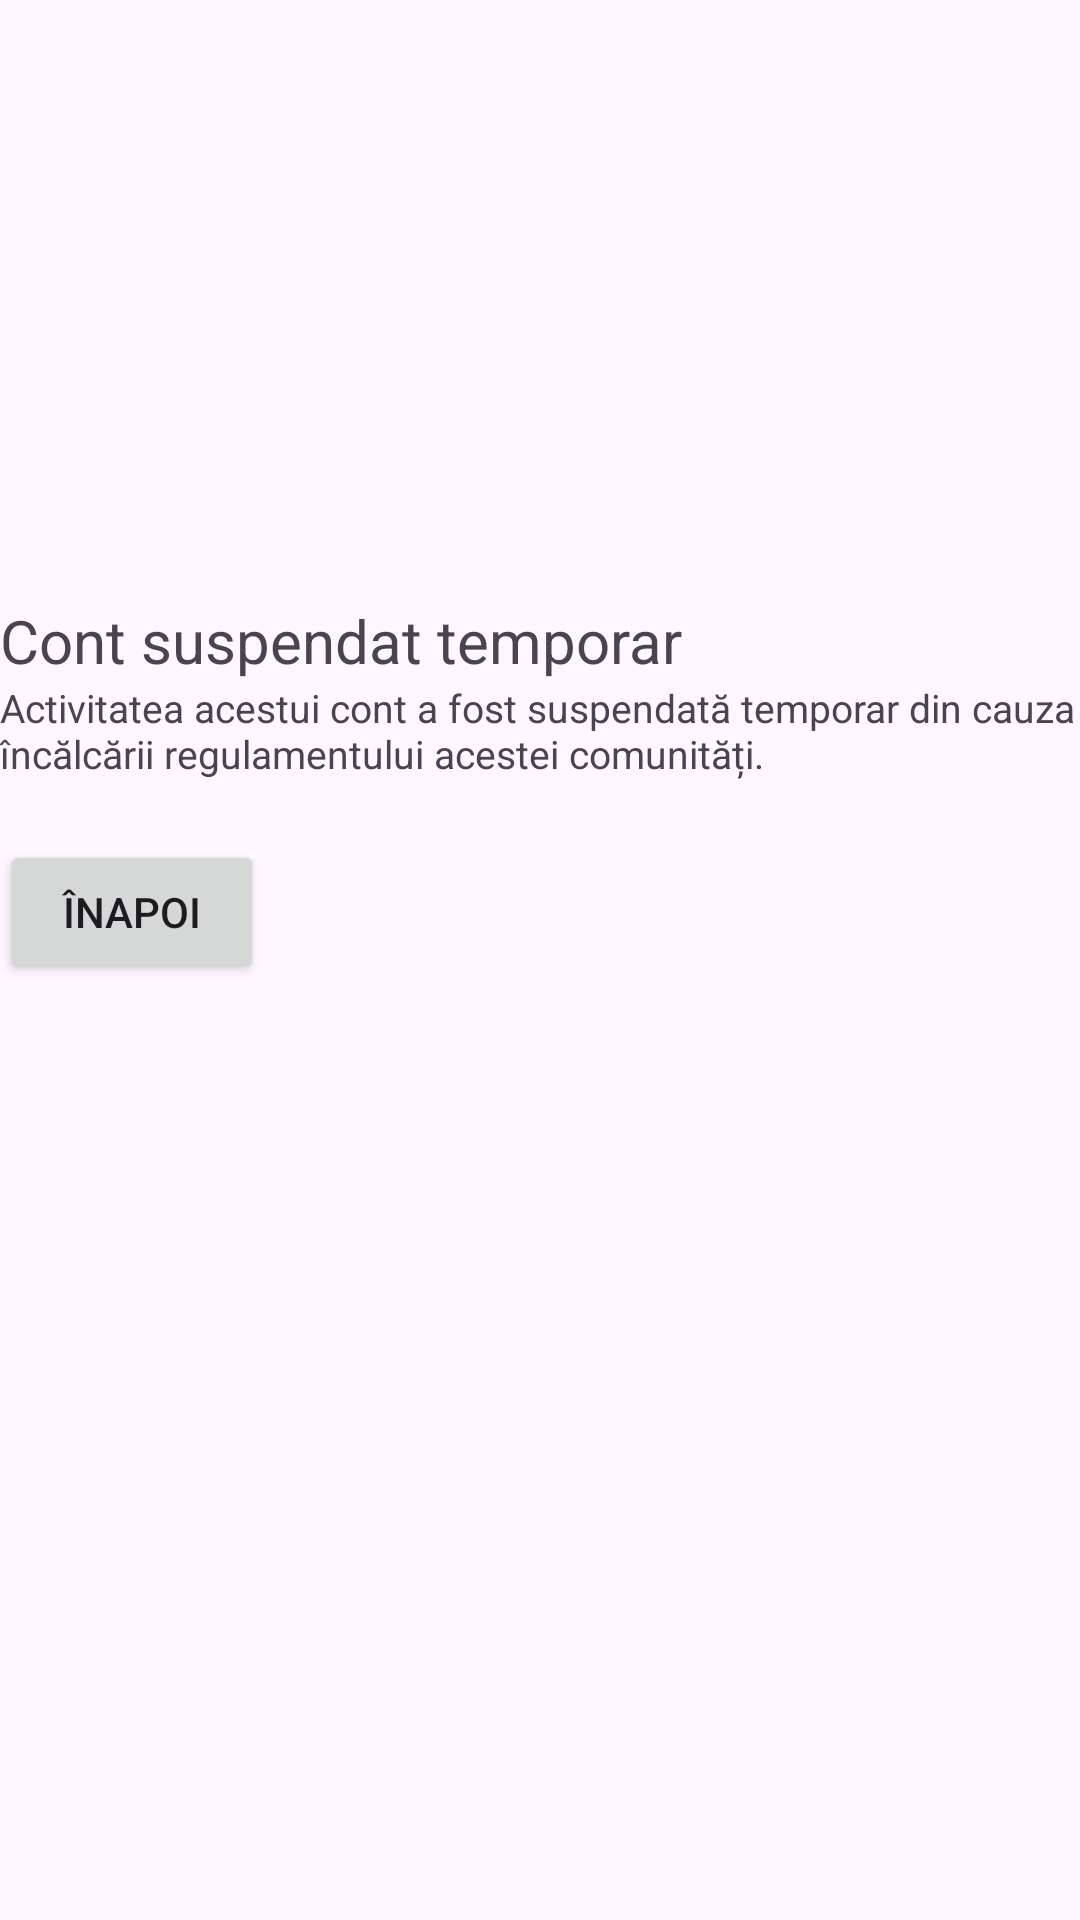

Here is an Android app screen rendered from its layout file. Give the layout XML and the strings, colors and styles it references.
<!-- AndroidManifest.xml: application theme ThemeWithoutActionBar -->
<!-- res/layout/fragment_suspended_searched_user.xml -->
<?xml version="1.0" encoding="utf-8"?>
<LinearLayout xmlns:android="http://schemas.android.com/apk/res/android"
    xmlns:tools="http://schemas.android.com/tools"
    android:layout_width="match_parent"
    android:orientation="vertical"
    android:layout_height="match_parent"
    android:layout_margin="30dp"
    tools:context=".suspened_user.SuspendedSearchedUserFragment">

    <TextView
        android:layout_marginTop="200dp"
        android:layout_width="wrap_content"
        android:layout_height="wrap_content"
        android:text="@string/account_suspended"
        android:textSize="20sp"/>

    <TextView
        android:layout_width="wrap_content"
        android:layout_height="wrap_content"
        android:text="@string/other_suspended_account"
        android:textSize="13sp"/>

    <Button
        android:id="@+id/btnBack"
        android:text="@string/back"
        android:layout_marginTop="20dp"
        android:layout_width="wrap_content"
        android:layout_height="wrap_content"/>

</LinearLayout>
<!-- resources referenced by this layout -->
<resources>
  <string name="account_suspended">Cont suspendat temporar</string>
  <string name="back">Înapoi</string>
  <string name="other_suspended_account">Activitatea acestui cont a fost suspendată temporar din cauza încălcării regulamentului acestei comunități.</string>
  <style name="ThemeWithoutActionBar" parent="Theme.Material3.DayNight.NoActionBar">
          <item name="colorPrimary">@color/primaryPurple</item>
          <item name="colorOnPrimary">@color/white</item>
          <item name="colorSurface">@color/dustyPink</item> 
      </style>
  <color name="primaryPurple">#816CF3</color>
  <color name="white">#FFFFFFFF</color>
  <color name="dustyPink">#E2DAE7</color>
</resources>
